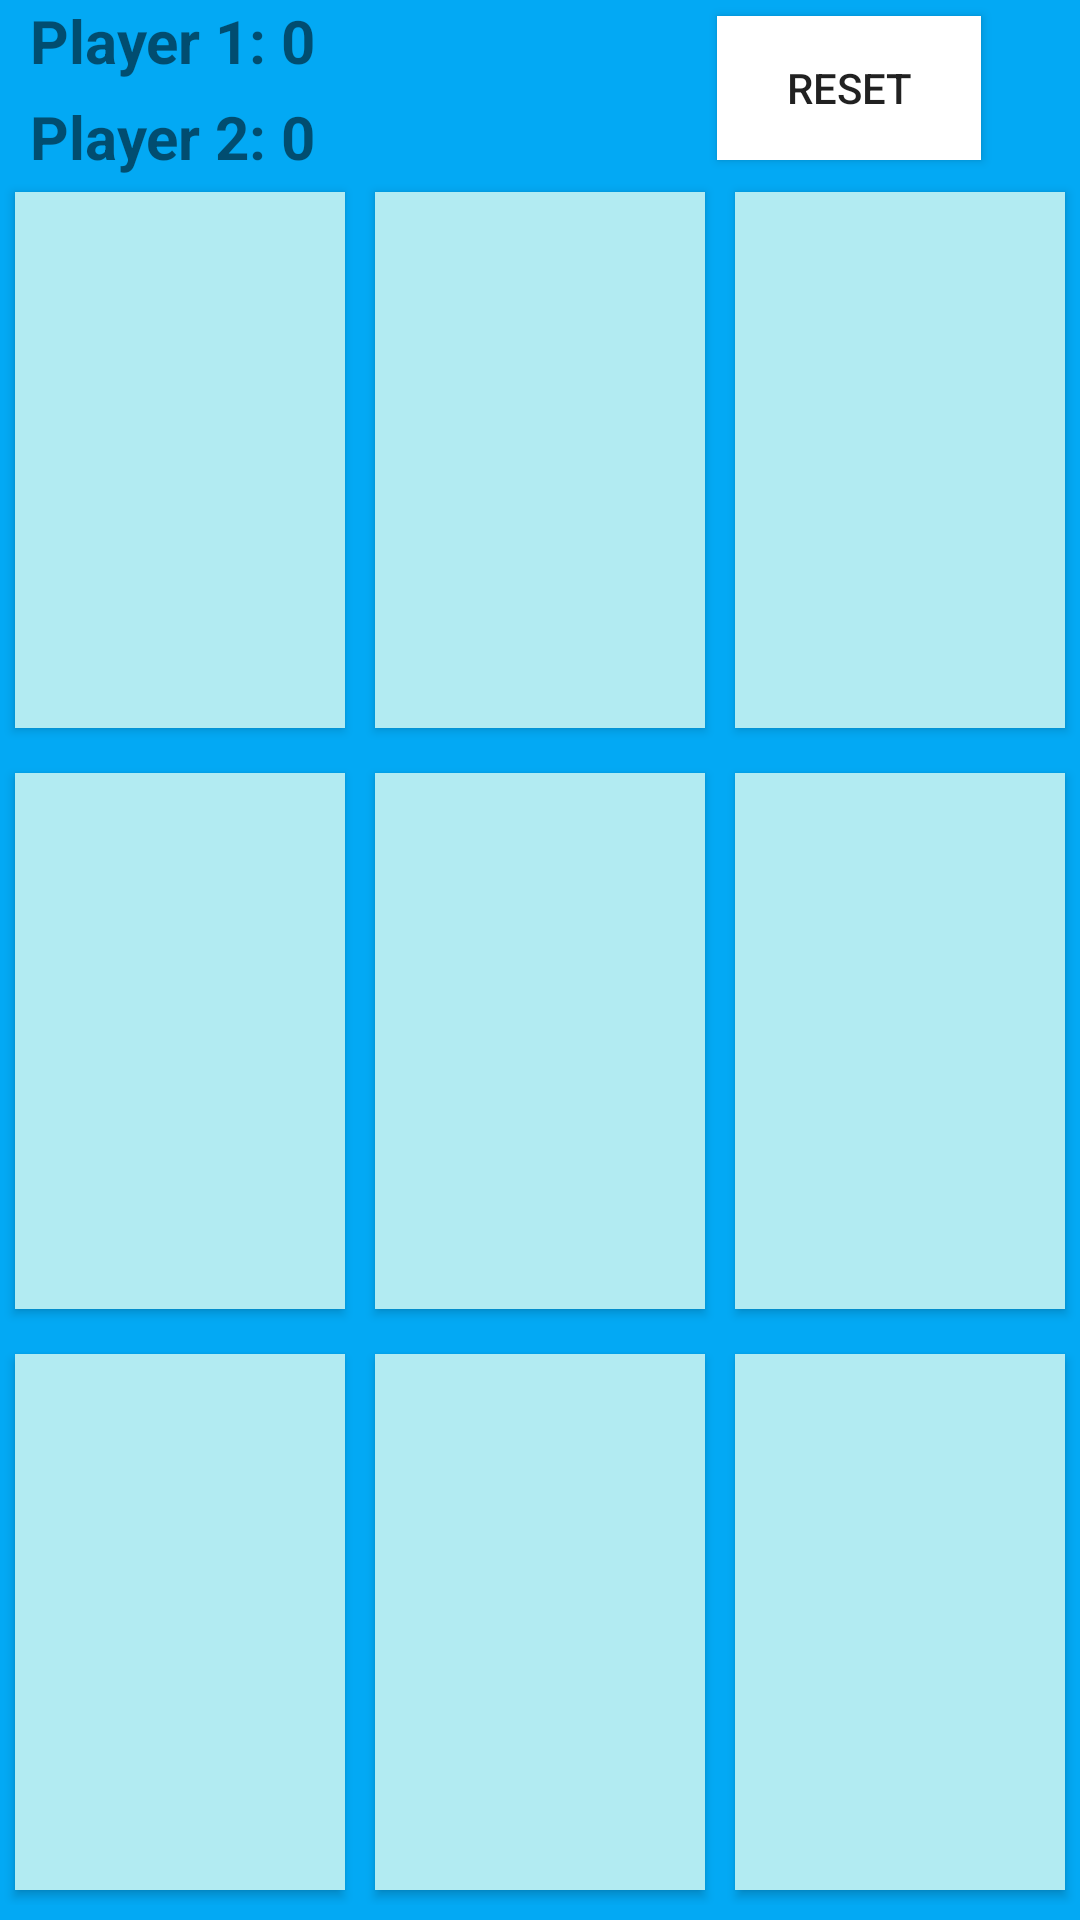

Android layout source for this screen:
<!-- AndroidManifest.xml: application theme Theme.MY_TicTacToe -->
<!-- res/layout/activity_main.xml -->
<?xml version="1.0" encoding="utf-8"?>
<LinearLayout xmlns:android="http://schemas.android.com/apk/res/android"
    xmlns:app="http://schemas.android.com/apk/res-auto"
    xmlns:tools="http://schemas.android.com/tools"
    android:layout_width="match_parent"
    android:layout_height="match_parent"
    android:orientation="vertical"
    android:background="#03A9F4"
    tools:context=".MainActivity">
    <RelativeLayout
        android:layout_width="match_parent"
        android:layout_height="wrap_content">
        <TextView
            android:id="@+id/text_view_p1"
            android:layout_width="wrap_content"
            android:layout_height="wrap_content"
            android:text="Player 1: 0 "
            android:textStyle="bold"
            android:textSize="20sp"
            android:layout_marginLeft="10dp"
            android:layout_marginBottom="5dp"/>
        <TextView
            android:id="@+id/text_view_p2"
            android:layout_width="wrap_content"
            android:layout_height="wrap_content"
            android:layout_below="@+id/text_view_p1"
            android:text="Player 2: 0"
            android:textStyle="bold"
            android:textSize="20sp"
            android:layout_marginLeft="10dp" />
        <Button
            android:id="@+id/button_reset"
            android:layout_width="wrap_content"
            android:layout_height="wrap_content"
            android:layout_alignParentEnd="true"
            android:layout_centerVertical="true"
            android:layout_marginEnd="33dp"
            android:text="reset"
            android:background="#FFF"
            android:layout_marginRight="33dp"
            android:layout_alignParentRight="true" />
    </RelativeLayout>
    <LinearLayout
        android:layout_width="match_parent"
        android:layout_height="0dp"
        android:layout_weight="1"
        android:layout_marginBottom="5dp">
        <Button
            android:id="@+id/button_00"
            android:layout_width="0dp"
            android:layout_height="match_parent"
            android:layout_weight="1"
            android:textSize="60sp"
            android:background="#B2EBF2"
            android:layout_marginBottom="5dp"
            android:layout_marginLeft="5dp"
            android:layout_marginRight="5dp"
            android:layout_marginTop="5dp"/>
        <Button
            android:id="@+id/button_01"
            android:layout_width="0dp"
            android:layout_height="match_parent"
            android:layout_weight="1"
            android:textSize="60sp"
            android:background="#B2EBF2"
            android:layout_marginBottom="5dp"
            android:layout_marginLeft="5dp"
            android:layout_marginRight="5dp"
            android:layout_marginTop="5dp"/>
        <Button
            android:id="@+id/button_02"
            android:layout_width="0dp"
            android:layout_height="match_parent"
            android:layout_weight="1"
            android:textSize="60sp"
            android:background="#B2EBF2"
            android:layout_marginBottom="5dp"
            android:layout_marginLeft="5dp"
            android:layout_marginRight="5dp"
            android:layout_marginTop="5dp"/>
    </LinearLayout>
    <LinearLayout
        android:layout_width="match_parent"
        android:layout_height="0dp"
        android:layout_weight="1"
        android:layout_marginBottom="5dp">
        <Button
            android:id="@+id/button_10"
            android:layout_width="0dp"
            android:layout_height="match_parent"
            android:layout_weight="1"
            android:textSize="60sp"
            android:background="#B2EBF2"
            android:layout_marginBottom="5dp"
            android:layout_marginLeft="5dp"
            android:layout_marginRight="5dp"
            android:layout_marginTop="5dp"/>
        <Button
            android:id="@+id/button_11"
            android:layout_width="0dp"
            android:layout_height="match_parent"
            android:layout_weight="1"
            android:textSize="60sp"
            android:background="#B2EBF2"
            android:layout_marginBottom="5dp"
            android:layout_marginLeft="5dp"
            android:layout_marginRight="5dp"
            android:layout_marginTop="5dp"/>
        <Button
            android:id="@+id/button_12"
            android:layout_width="0dp"
            android:layout_height="match_parent"
            android:layout_weight="1"
            android:textSize="60sp"
            android:background="#B2EBF2"
            android:layout_marginBottom="5dp"
            android:layout_marginLeft="5dp"
            android:layout_marginRight="5dp"
            android:layout_marginTop="5dp"/>
    </LinearLayout>
    <LinearLayout
        android:layout_width="match_parent"
        android:layout_height="0dp"
        android:layout_weight="1"
        android:layout_marginBottom="5dp">
        <Button
            android:id="@+id/button_20"
            android:layout_width="0dp"
            android:layout_height="match_parent"
            android:layout_weight="1"
            android:textSize="60sp"
            android:background="#B2EBF2"
            android:layout_marginBottom="5dp"
            android:layout_marginLeft="5dp"
            android:layout_marginRight="5dp"
            android:layout_marginTop="5dp"/>
        <Button
            android:id="@+id/button_21"
            android:layout_width="0dp"
            android:layout_height="match_parent"
            android:layout_weight="1"
            android:textSize="60sp"
            android:background="#B2EBF2"
            android:layout_marginBottom="5dp"
            android:layout_marginLeft="5dp"
            android:layout_marginRight="5dp"
            android:layout_marginTop="5dp"/>
        <Button
            android:id="@+id/button_22"
            android:layout_width="0dp"
            android:layout_height="match_parent"
            android:layout_weight="1"
            android:textSize="60sp"
            android:background="#B2EBF2"
            android:layout_marginBottom="5dp"
            android:layout_marginLeft="5dp"
            android:layout_marginRight="5dp"
            android:layout_marginTop="5dp"/>
    </LinearLayout>
</LinearLayout>
<!-- resources referenced by this layout -->
<resources>
  <style name="Theme.MY_TicTacToe" parent="Theme.MaterialComponents.DayNight.DarkActionBar">
          
          <item name="colorPrimary">@color/purple_500</item>
          <item name="colorPrimaryVariant">@color/purple_700</item>
          <item name="colorOnPrimary">@color/white</item>
          
          <item name="colorSecondary">@color/teal_200</item>
          <item name="colorSecondaryVariant">@color/teal_700</item>
          <item name="colorOnSecondary">@color/black</item>
          
          <item name="android:statusBarColor">?attr/colorPrimaryVariant</item>
          
      </style>
  <!-- not gathered from this repository: default colours our renderer supplied (Android Studio template values) -->
  <color name="purple_500">#FF6200EE</color>
  <color name="purple_700">#FF3700B3</color>
  <color name="teal_200">#FF03DAC5</color>
  <color name="teal_700">#FF018786</color>
  <color name="black">#FF000000</color>
  <color name="white">#FFFFFFFF</color>
</resources>
